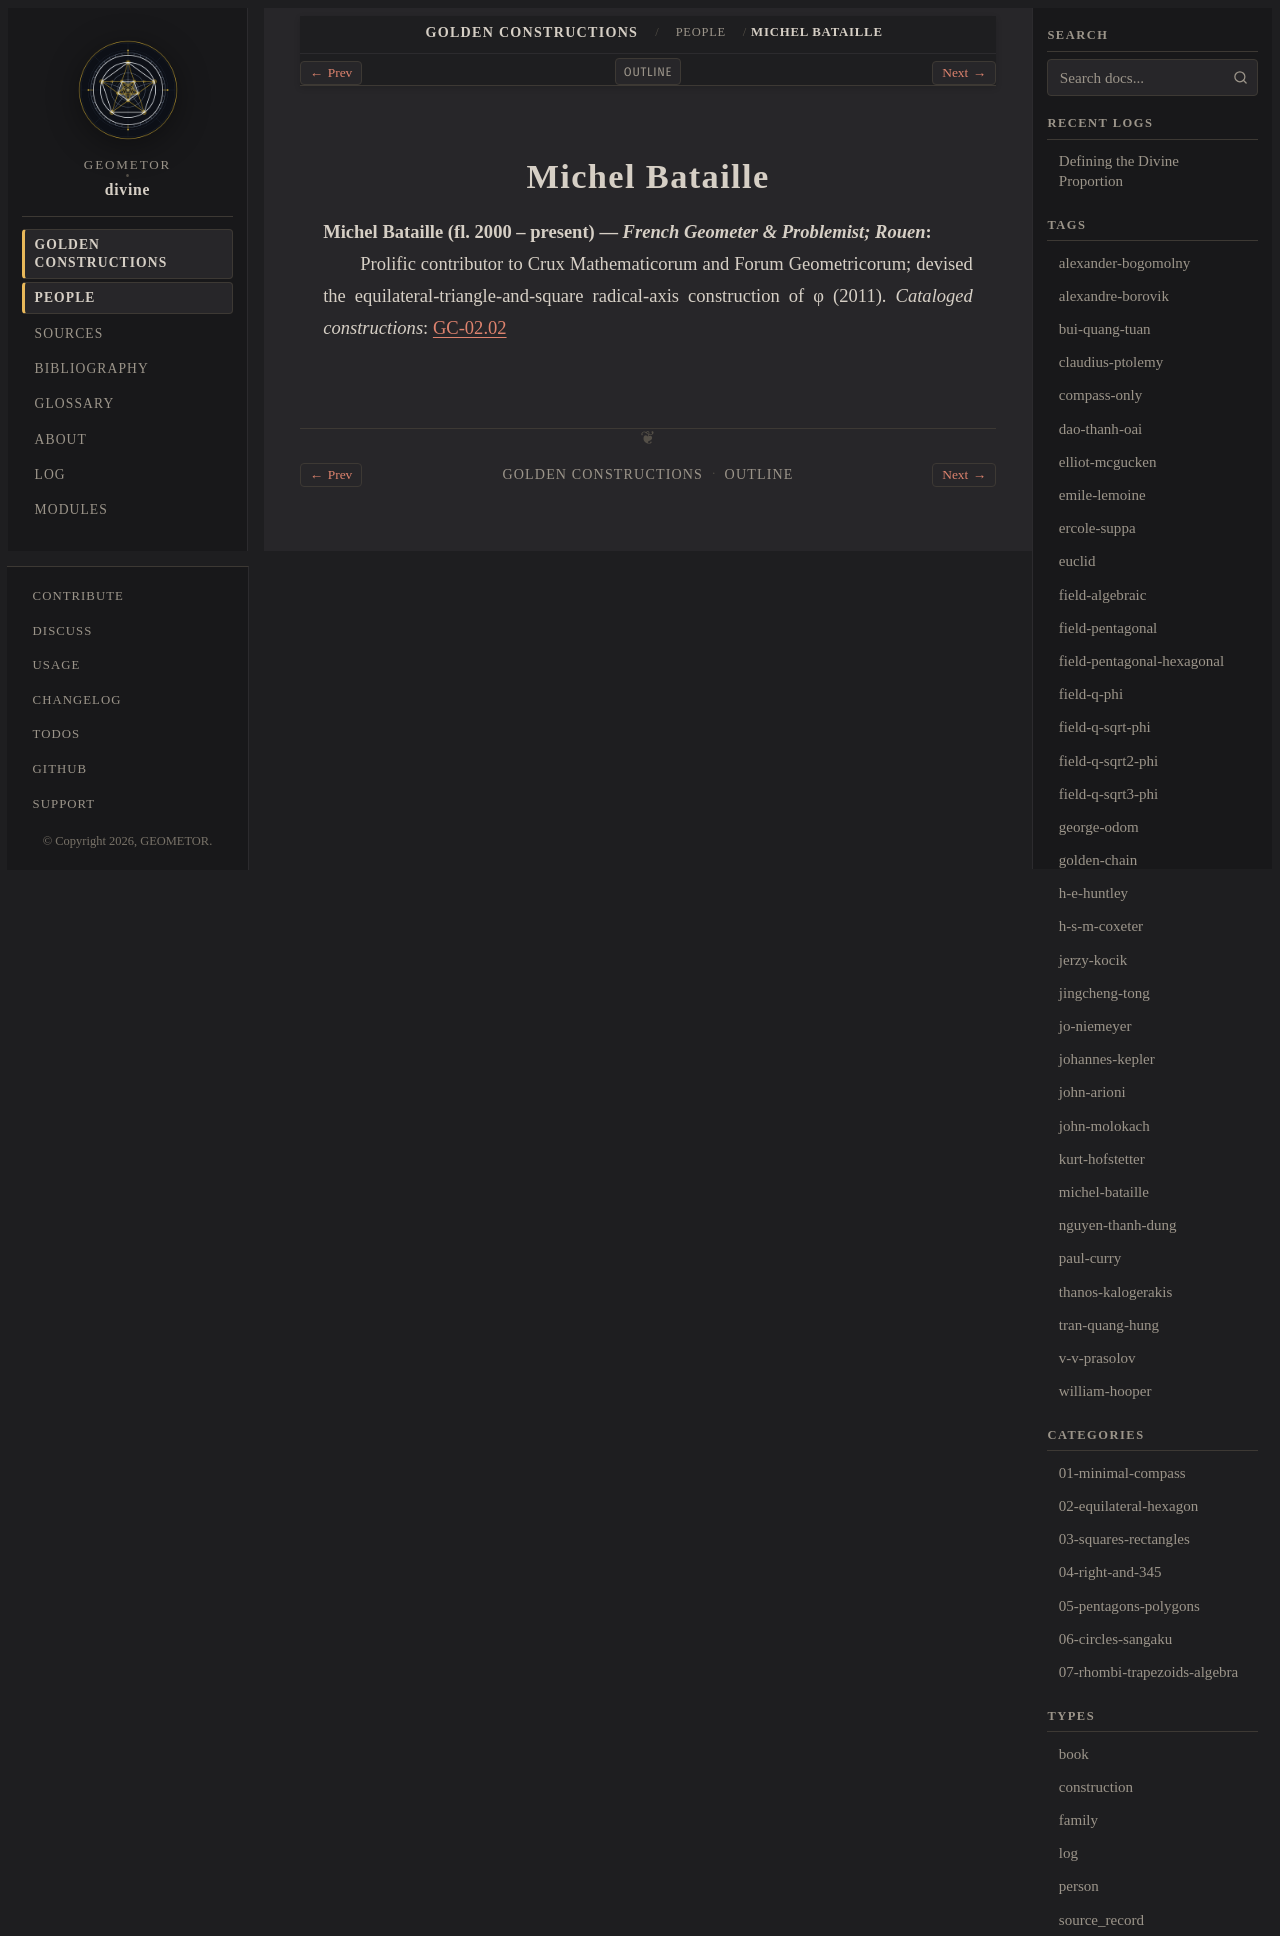

repository: geometor/divine · page: constructions/people/michel-bataille.html · generator: sphinx

:type: person
:layout: book
:death_year: 2000
:death_label: 2000
:lifespan: fl. 2000 – present
:excerpt: Michel Bataille (fl. 2000 – present) — French Geometer & Problemist; Rouen

.. _person-michel-bataille:

Michel Bataille
===============

**Michel Bataille** (fl. 2000 – present) — *French Geometer & Problemist; Rouen*
   Prolific contributor to Crux Mathematicorum and Forum Geometricorum; devised the equilateral-triangle-and-square radical-axis construction of φ (2011).
   *Cataloged constructions*: :doc:`GC-02.02 <../02-equilateral-hexagon/02-bataille-triangle-square/index>`
